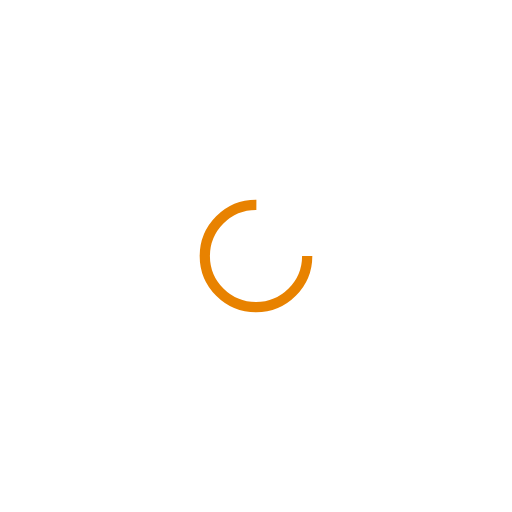
t = 0.00 s
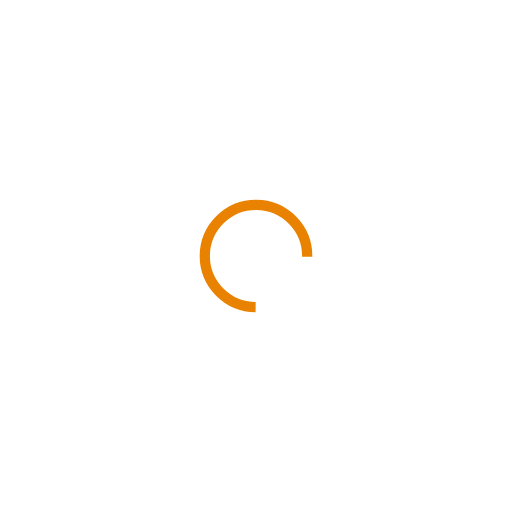
t = 0.08 s
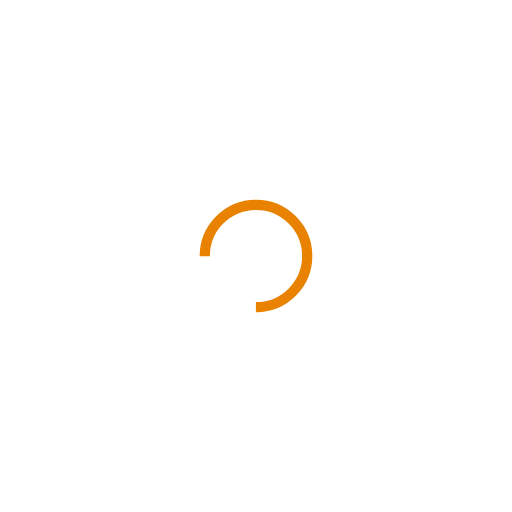
t = 0.16 s
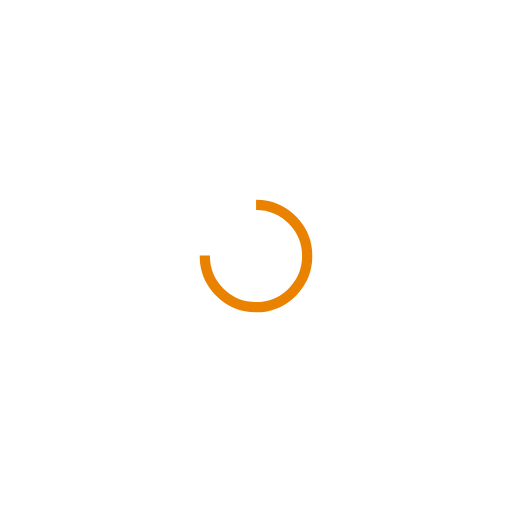
t = 0.23 s

The animated SVG that drew these frames (rendered in a browser with its animation timeline set to each time). Animation: 1 SMIL element (animateTransform=1); one cycle of 0.31 s, repeats indefinitely.

<svg xmlns="http://www.w3.org/2000/svg" viewBox="0 0 100 100" preserveAspectRatio="xMidYMid" width="268" height="268" style="shape-rendering: auto; display: block; background: transparent;" xmlns:xlink="http://www.w3.org/1999/xlink"><g><circle stroke-dasharray="47.12388980384689 17.707963267948966" r="10" stroke-width="2" stroke="#e88200" fill="none" cy="50" cx="50">
  <animateTransform keyTimes="0;1" values="0 50 50;360 50 50" dur="0.31055900621118016s" repeatCount="indefinite" type="rotate" attributeName="transform"></animateTransform>
</circle><g></g></g><!-- [ldio] generated by https://loading.io --></svg>
